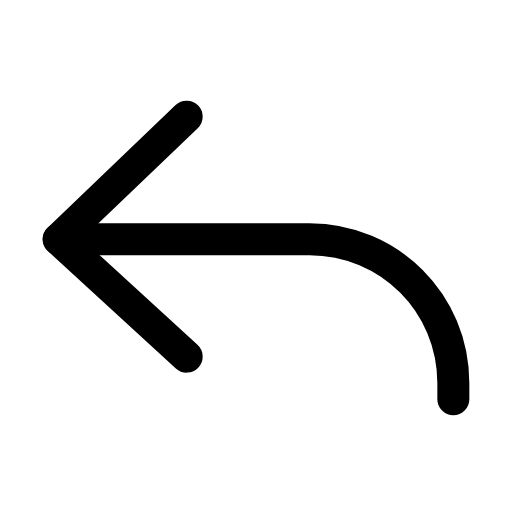
t = 0.00 s
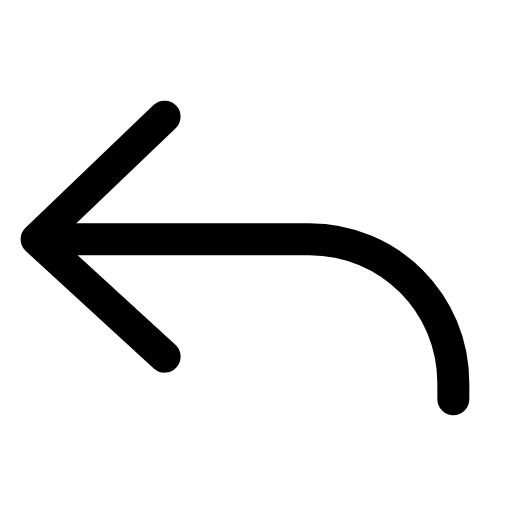
t = 0.27 s
t = 0.59 s: frame unchanged from t = 0.00 s, image omitted
t = 0.83 s: frame unchanged from t = 0.00 s, image omitted
t = 1.14 s: frame unchanged from t = 0.00 s, image omitted
t = 1.42 s: frame unchanged from t = 0.00 s, image omitted

The animated SVG that drew these frames (rendered in a browser with its animation timeline set to each time). Animation: 1 SMIL element (animateTransform=1); one cycle of 1.70 s, repeats indefinitely.

<svg xmlns="http://www.w3.org/2000/svg" width="24" height="24" viewBox="0 0 24 24" fill="none"><g transform="translate(-3 -6.783) scale(1.25)"><g><animateTransform attributeName="transform" type="translate" values="0 0;0 0;-1 0;0 0;0 0;0 0;0 0;-1 0;0 0;0 0;0 0" keyTimes="0;0.135;0.225;0.315;0.45;0.6;0.69;0.75;0.81;0.9;1" dur="1.7s" repeatCount="indefinite" calcMode="spline" keySplines="0.16 1 0.3 1;0.16 1 0.3 1;0.16 1 0.3 1;0.16 1 0.3 1;0.16 1 0.3 1;0.16 1 0.3 1;0.16 1 0.3 1;0.16 1 0.3 1;0.16 1 0.3 1;0.16 1 0.3 1"/><path stroke="currentColor" stroke-width="1.2" stroke-linecap="round" stroke-linejoin="round" fill="none" d="M9.4 9.8L4.6 14.4L9.4 18.8"></path></g><path stroke="currentColor" stroke-width="1.2" stroke-linecap="round" stroke-linejoin="round" fill="none" d="M4.6 14.4L14 14.4C17 14.4 19.4 16.8 19.4 19.8L19.4 20.4"></path></g></svg>
